Photos from the image-classification dataset "dataset" in the GitHub repository gbernardon/pip_tip_dataset. Its 2 classes are: broken, intact.

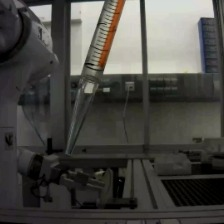
Label: intact

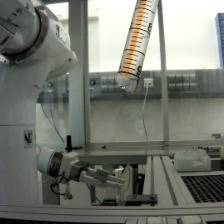
Label: broken

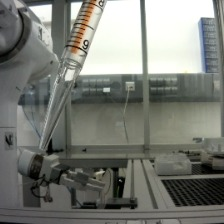
Label: intact

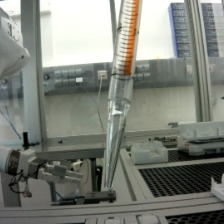
Label: intact

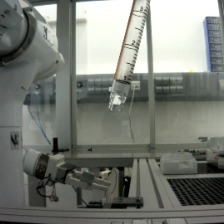
Label: broken

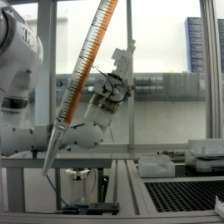
Label: intact
